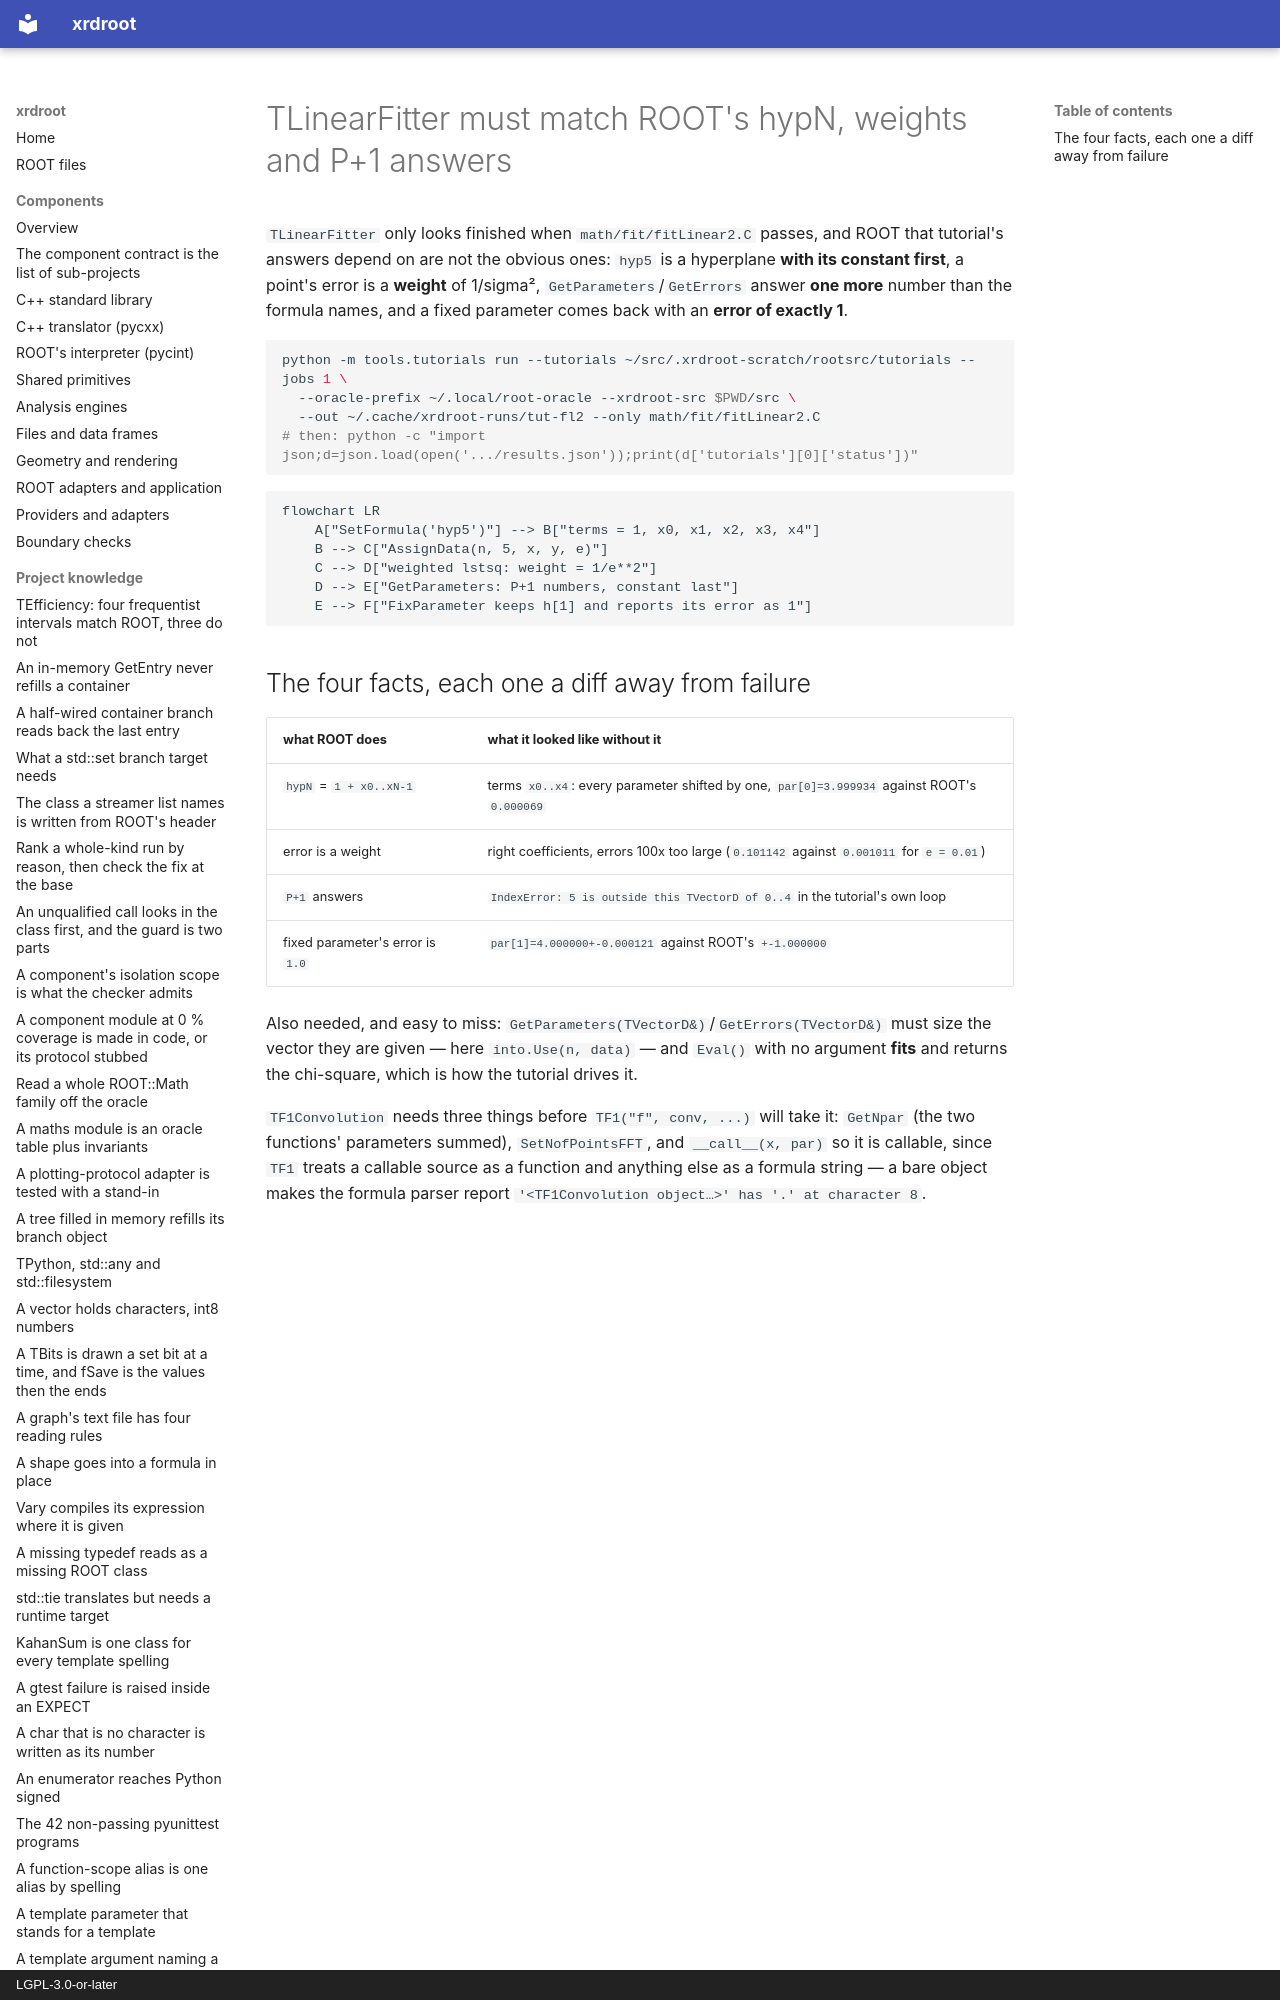

repository: rob-c/xrdroot · page: discoveries/tlinearfitter-must-match-root-s-hypn-weights-and-p-plus-one/index.html · generator: mkdocs · copyright: LGPL-3.0-or-later

---
title: "TLinearFitter must match ROOT's hypN, weights and P+1 answers"
kind: "discovery"
summary: "For fitLinear2.C to pass, TLinearFitter needs hypN with the constant first, 1/e^2 weights, P+1 answers, fixed parameters with error 1, and Eval() fitting; TF1Convolution needs GetNpar and __call__."
tags: [tlinearfitter, tutorials, fitlinear2, tf1convolution, weights]
created: "2026-11-28T14:27:32.285Z"
updated: "2026-11-28T14:27:32.285Z"
---
`TLinearFitter` only looks finished when `math/fit/fitLinear2.C` passes, and ROOT that tutorial's answers depend on are not the obvious ones: `hyp5` is a hyperplane **with its constant first**, a point's error is a **weight** of 1/sigma², `GetParameters`/`GetErrors` answer **one more** number than the formula names, and a fixed parameter comes back with an **error of exactly 1**.
